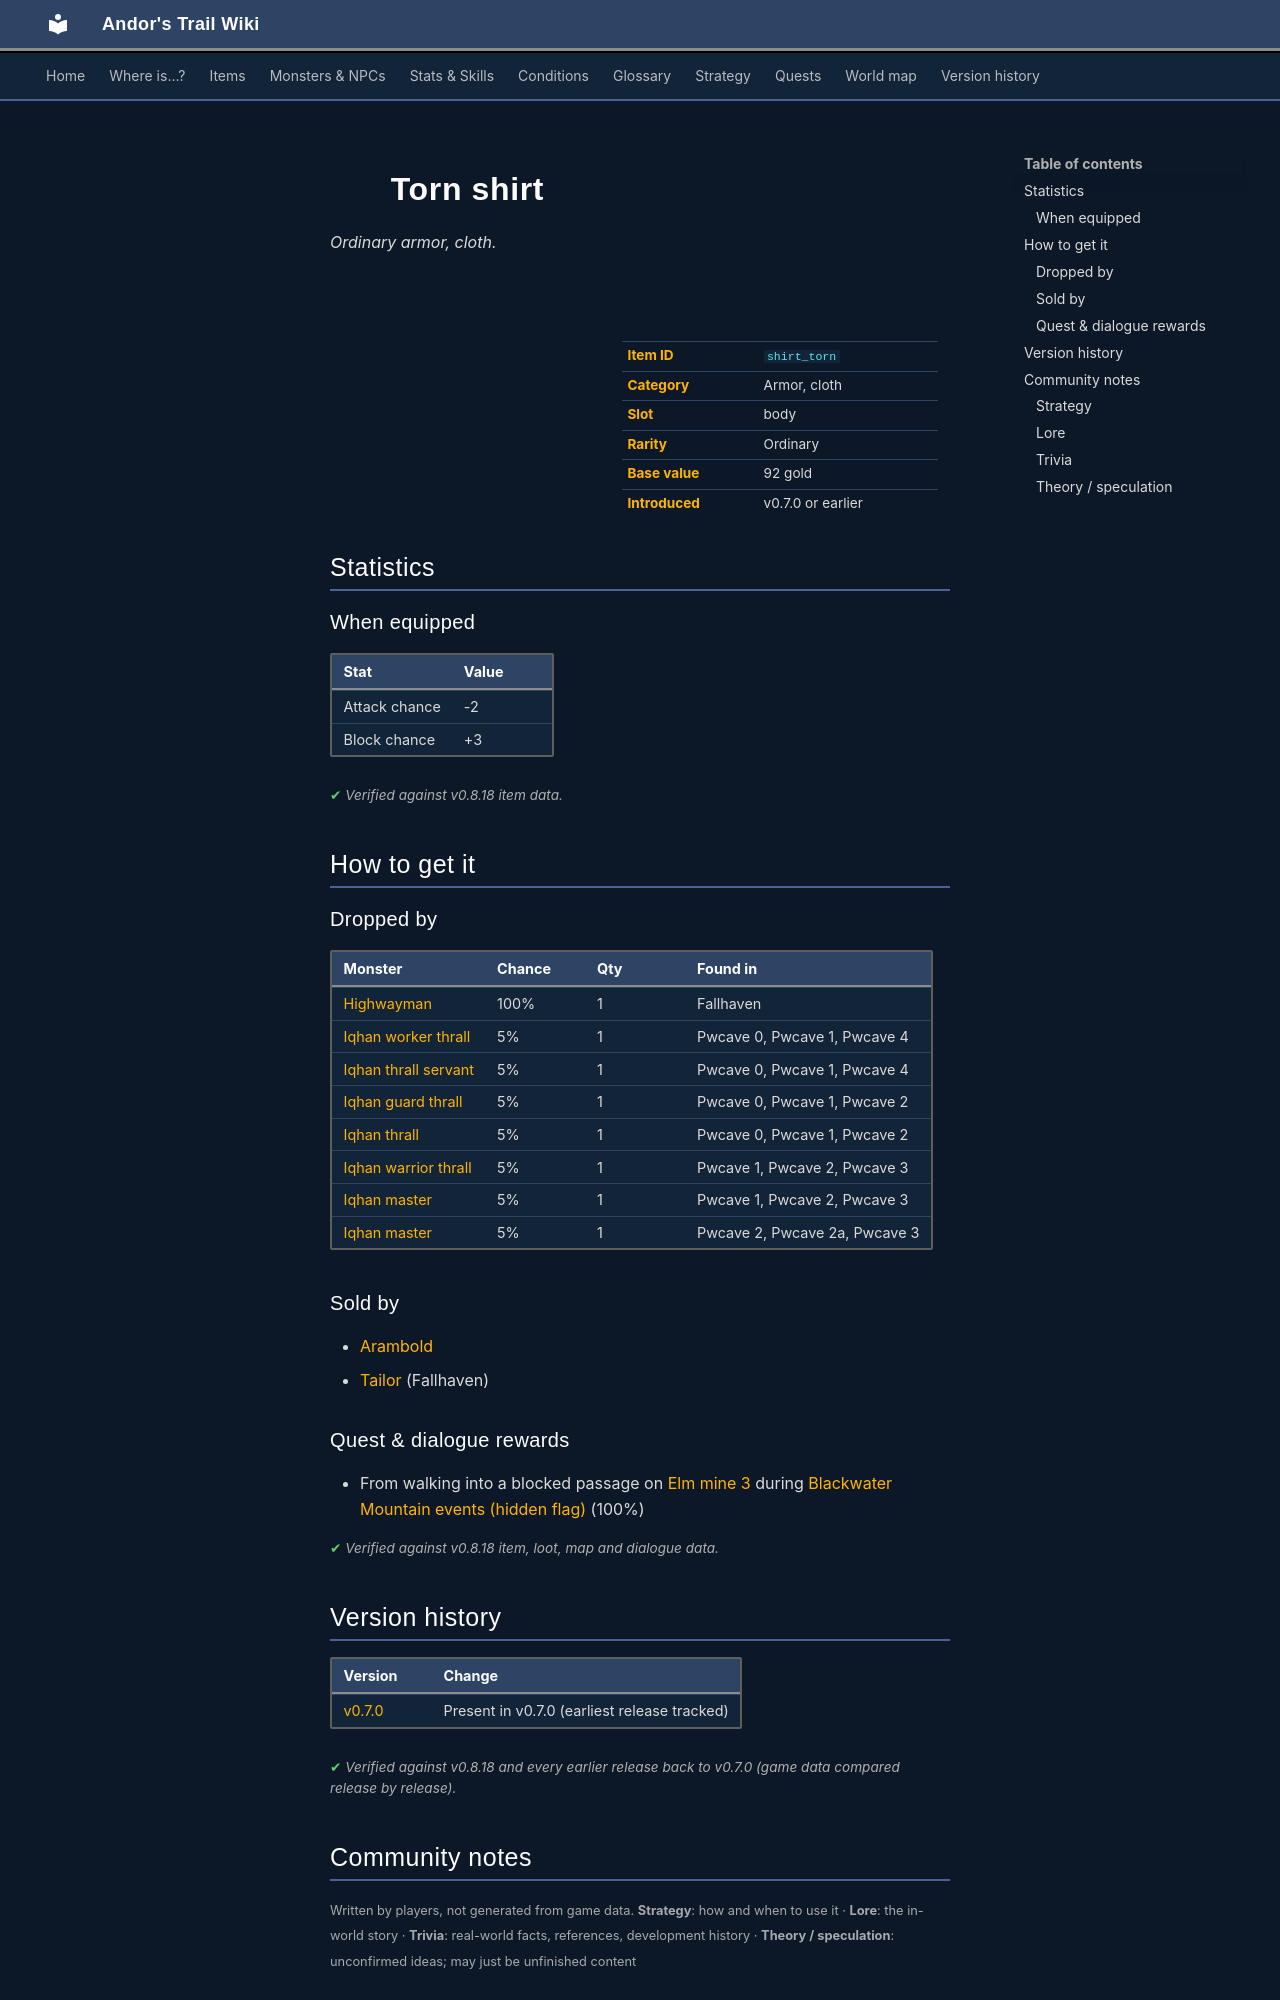

repository: asdfghjkl628/Andor-s-Trail-Wikiiii · page: items/shirt_torn/index.html · generator: mkdocs

---
description: "Torn shirt is a ordinary armor, cloth in Andor's Trail (Attack chance -2, Block chance +3). How to get it: monster drops, shops, quests and dialogue."
---

# ![](../assets/icons/items/items_armours_14.png){ .sprite } Torn shirt

*Ordinary armor, cloth.*

<div class="infobox" markdown>

<p class="ib-img"><img class="sprite" src="../../assets/icons/items/items_armours_14.png" alt=""></p>

| | |
|---|---|
| **Item ID** | `shirt_torn` |
| **Category** | Armor, cloth |
| **Slot** | body |
| **Rarity** | Ordinary |
| **Base value** | 92 gold |
| **Introduced** | v0.7.0 or earlier |

</div>

## Statistics

### When equipped

| Stat | Value |
|---|---|
| Attack chance | -2 |
| Block chance | +3 |

<p class="verified">Verified against v0.8.18 item data.</p>

## How to get it

### Dropped by

| Monster | Chance | Qty | Found in |
|---|---|---|---|
| [Highwayman](../monsters/highwayman.md#v-highwayman1) | 100% | 1 | Fallhaven |
| [Iqhan worker thrall](../monsters/iqhan_1a.md) | 5% | 1 | Pwcave 0, Pwcave 1, Pwcave 4 |
| [Iqhan thrall servant](../monsters/iqhan_1b.md) | 5% | 1 | Pwcave 0, Pwcave 1, Pwcave 4 |
| [Iqhan guard thrall](../monsters/iqhan_2a.md) | 5% | 1 | Pwcave 0, Pwcave 1, Pwcave 2 |
| [Iqhan thrall](../monsters/iqhan_2b.md) | 5% | 1 | Pwcave 0, Pwcave 1, Pwcave 2 |
| [Iqhan warrior thrall](../monsters/iqhan_3a.md) | 5% | 1 | Pwcave 1, Pwcave 2, Pwcave 3 |
| [Iqhan master](../monsters/iqhan_3b.md) | 5% | 1 | Pwcave 1, Pwcave 2, Pwcave 3 |
| [Iqhan master](../monsters/iqhan_3b.md#v-iqhan_4a) | 5% | 1 | Pwcave 2, Pwcave 2a, Pwcave 3 |

### Sold by

- [Arambold](../monsters/arambold.md)
- [Tailor](../monsters/tailor.md) (Fallhaven)

### Quest & dialogue rewards

- From walking into a blocked passage on [Elm mine 3](../maps/elm_mine3.md) during [Blackwater Mountain events (hidden flag)](../quests/bwm72_beginning.md#stage-24) (100%)


<p class="verified">Verified against v0.8.18 item, loot, map and dialogue data.</p>


## Version history

| Version | Change |
|---|---|
| [v0.7.0](../versions/0.7.0.md) | Present in v0.7.0 (earliest release tracked) |

<p class="verified">Verified against v0.8.18 and every earlier release back to v0.7.0 (game data compared release by release).</p>


## Community notes

<small>Written by players, not generated from game data. **Strategy**: how and when to use it · **Lore**: the in-world story · **Trivia**: real-world facts, references, development history · **Theory / speculation**: unconfirmed ideas; may just be unfinished content</small>

### Strategy

*No notes yet. Contributions are welcome: [add a note](https://github.com/asdfghjkl628/Andor-s-Trail-Wikiiii/new/main/notes/items?filename=shirt_torn.md&value=%23%23%20Strategy%0A%0A%3C%21--%20how%20and%20when%20to%20use%20it%20--%3E%0A%0A%23%23%20Lore%0A%0A%3C%21--%20the%20in-world%20story%20--%3E%0A%0A%23%23%20Trivia%0A%0A%3C%21--%20real-world%20facts%2C%20references%2C%20development%20history%20--%3E%0A%0A%23%23%20Theory%20/%20speculation%0A%0A%3C%21--%20unconfirmed%20ideas%3B%20may%20just%20be%20unfinished%20content%20--%3E%0A).*

### Lore

*No notes yet. Contributions are welcome: [add a note](https://github.com/asdfghjkl628/Andor-s-Trail-Wikiiii/new/main/notes/items?filename=shirt_torn.md&value=%23%23%20Strategy%0A%0A%3C%21--%20how%20and%20when%20to%20use%20it%20--%3E%0A%0A%23%23%20Lore%0A%0A%3C%21--%20the%20in-world%20story%20--%3E%0A%0A%23%23%20Trivia%0A%0A%3C%21--%20real-world%20facts%2C%20references%2C%20development%20history%20--%3E%0A%0A%23%23%20Theory%20/%20speculation%0A%0A%3C%21--%20unconfirmed%20ideas%3B%20may%20just%20be%20unfinished%20content%20--%3E%0A).*

### Trivia

*No notes yet. Contributions are welcome: [add a note](https://github.com/asdfghjkl628/Andor-s-Trail-Wikiiii/new/main/notes/items?filename=shirt_torn.md&value=%23%23%20Strategy%0A%0A%3C%21--%20how%20and%20when%20to%20use%20it%20--%3E%0A%0A%23%23%20Lore%0A%0A%3C%21--%20the%20in-world%20story%20--%3E%0A%0A%23%23%20Trivia%0A%0A%3C%21--%20real-world%20facts%2C%20references%2C%20development%20history%20--%3E%0A%0A%23%23%20Theory%20/%20speculation%0A%0A%3C%21--%20unconfirmed%20ideas%3B%20may%20just%20be%20unfinished%20content%20--%3E%0A).*
